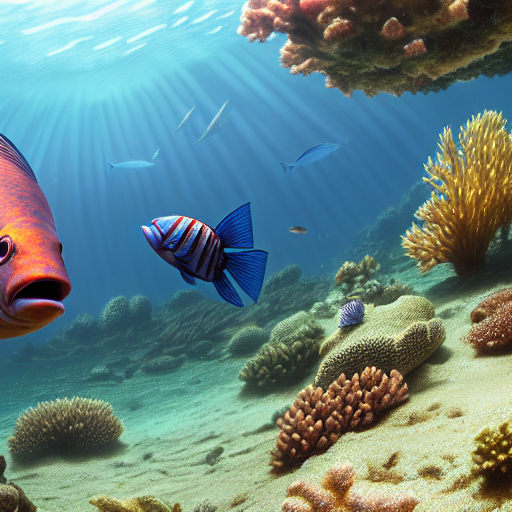
Generation parameters embedded in this image by AUTOMATIC1111 Stable Diffusion web UI or a fork of it (Forge, ...) (PNG 'parameters' text chunk):
masterpiece, best quality, an underwater "full-frame close-up photo of a fish", ("panoramic shot") high detail clothing, photorealism, 4k, concept art, artstation, behance, deviantart featured
Negative prompt: framed, frames, collage, three legs, lowres, bad anatomy, bad hands, text, error, missing fingers, extra digit, fewer digits, cropped, worst quality, low quality, normal quality, jpeg artifacts, signature, watermark, username, blurry, artist name, cropped headshot, colored photograph, low quality
Steps: 60, Sampler: DPM++ 2M Karras, CFG scale: 10, Seed: 3780875532, Size: 512x512, Model hash: 44bf0551